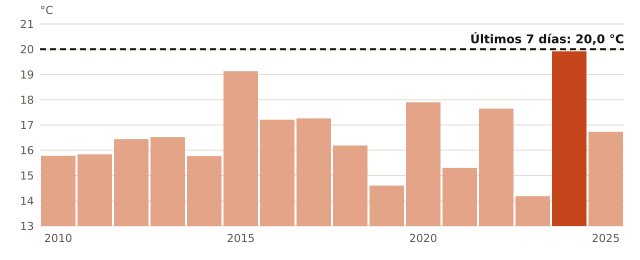

Source data for this figure (header and first rows):
anio, temperatura_C
2010, 15.78
2011, 15.84
2012, 16.44
2013, 16.52
2014, 15.77
2015, 19.13
2016, 17.21
2017, 17.26
2018, 16.19
2019, 14.6
2020, 17.9
2021, 15.3
2022, 17.65
2023, 14.18
2024, 19.92
2025, 16.73
ahora, 20.0
